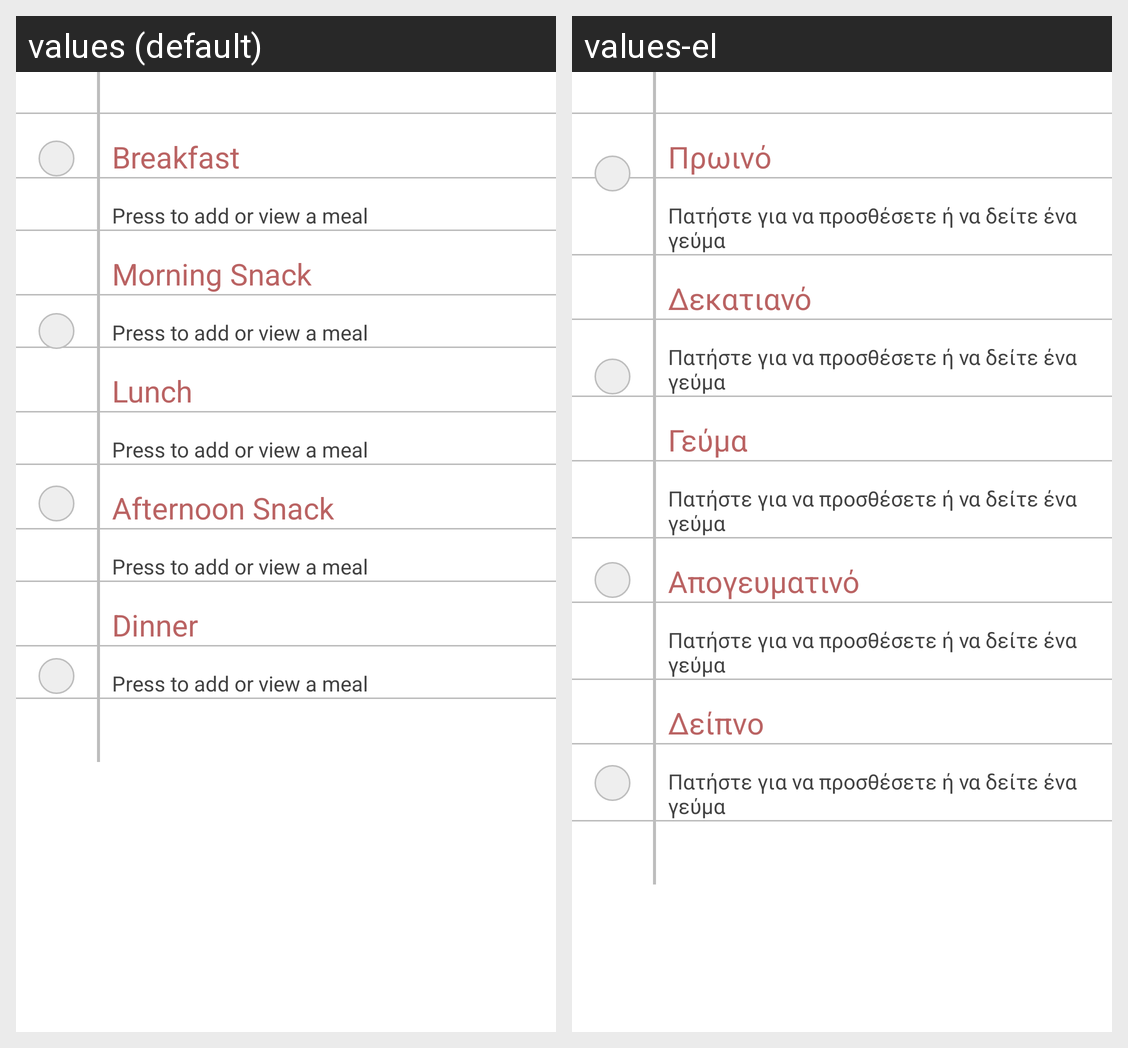

The Android screen above is rendered under two locales of the same app. Produce the string resources it draws, with the default and per-locale values.
Android screen res/layout/fragment_day.xml rendered under 2 locales, left to right: values (default), values-el. Device: Nexus 5 (rendered at 1080×1920; each locale shown at half size, 540×960, under a caption strip naming it); theme AppTheme.
Strings drawn on this screen, with the default value and each locale's value (text and hints the layout hard-codes, and strings that could not be matched under every locale, appear in the picture but are not listed):

day_breakfast_title
  values: Breakfast
  values-el: Πρωινό

day_morning_snack_title
  values: Morning Snack
  values-el: Δεκατιανό

day_lunch_title
  values: Lunch
  values-el: Γεύμα

day_afternoon_snack_title
  values: Afternoon Snack
  values-el: Απογευματινό

day_dinner_title
  values: Dinner
  values-el: Δείπνο
